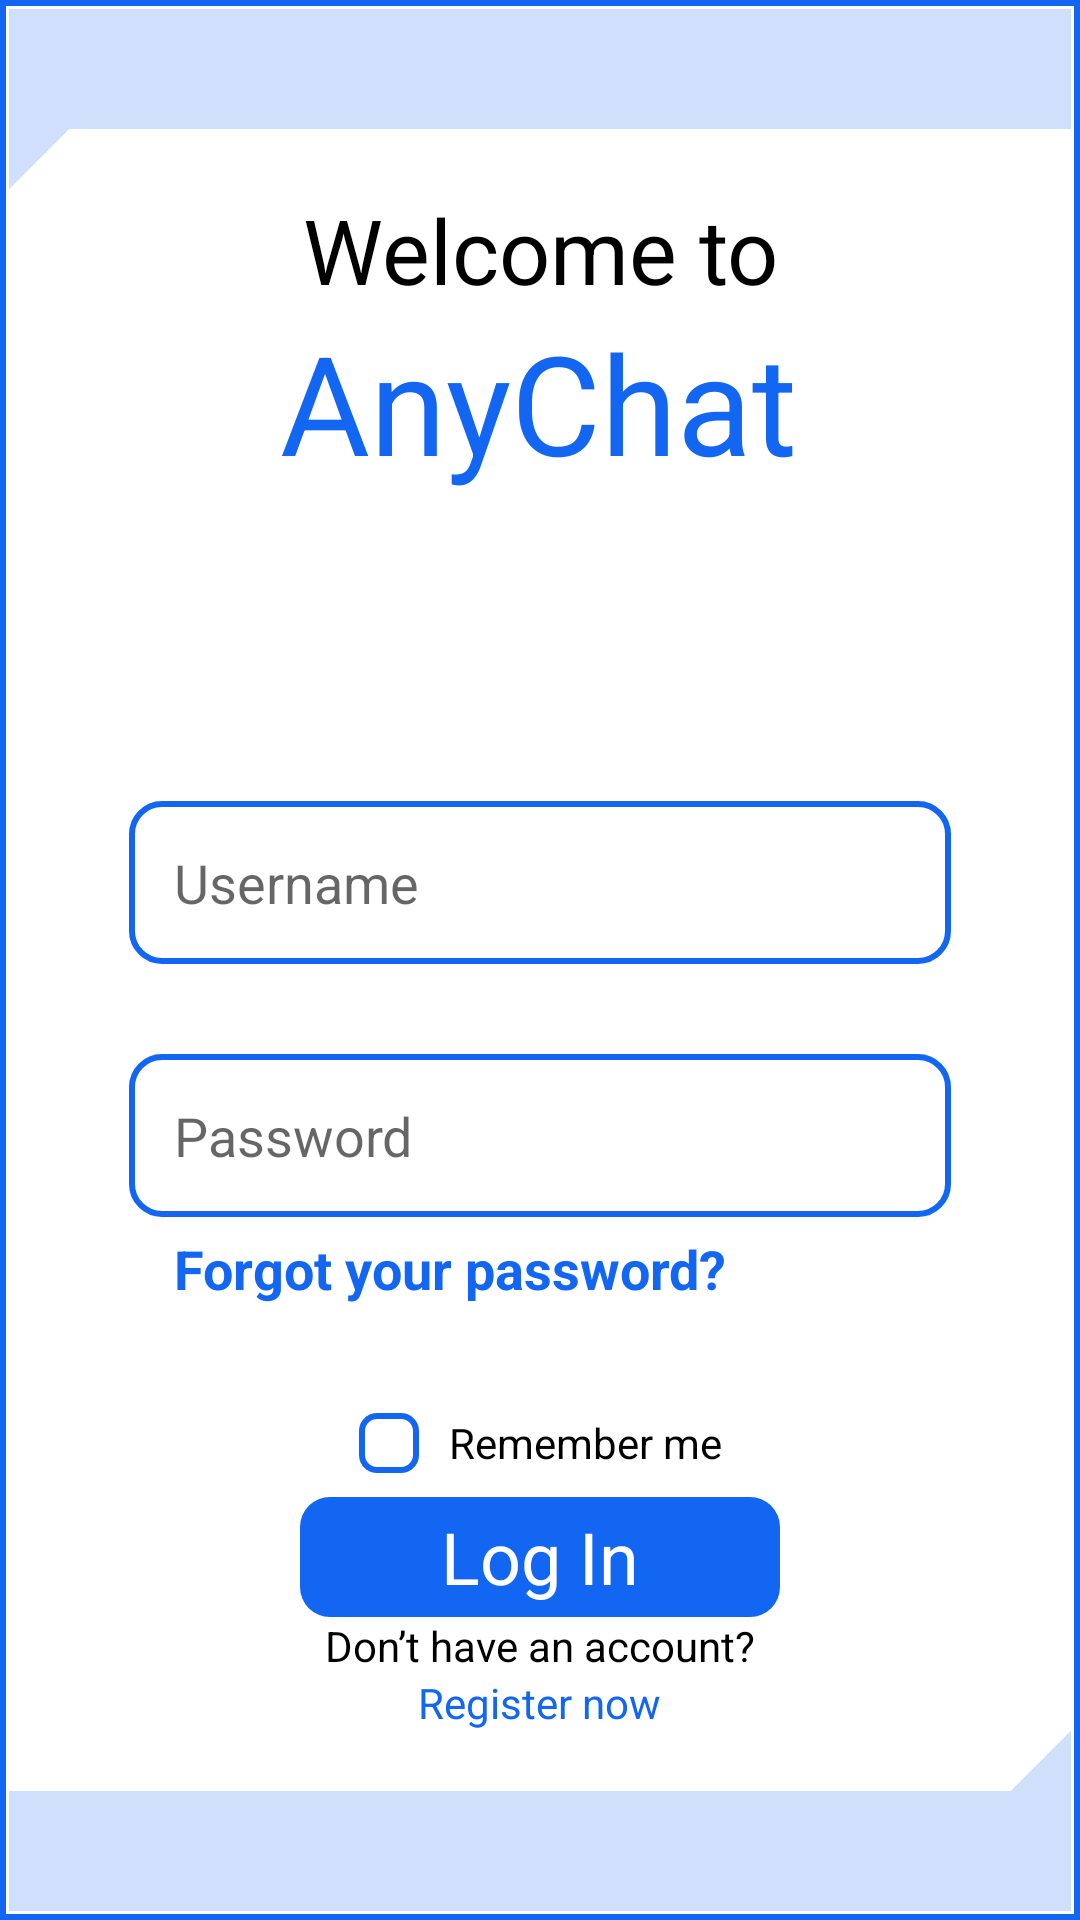

Reconstruct the res/layout file that produces this screen, plus the resources it refers to.
<!-- AndroidManifest.xml: application theme Theme.AnyChat -->
<!-- res/layout/fragment_login.xml -->
<?xml version="1.0" encoding="utf-8"?>
<androidx.constraintlayout.widget.ConstraintLayout xmlns:android="http://schemas.android.com/apk/res/android"
    xmlns:app="http://schemas.android.com/apk/res-auto"
    xmlns:tools="http://schemas.android.com/tools"
    android:layout_width="match_parent"
    android:layout_height="match_parent"
    android:background="@drawable/bg_layout"
    android:padding="3dp"
    tools:context="presentation.ui.fragment.LoginFragment">


    <TextView
        android:id="@+id/textView"
        android:layout_width="wrap_content"
        android:layout_height="wrap_content"
        android:layout_marginTop="20dp"
        android:text="@string/welcome_to"
        android:textColor="@color/black"
        android:textSize="30sp"
        app:layout_constraintEnd_toEndOf="parent"
        app:layout_constraintStart_toStartOf="parent"
        app:layout_constraintTop_toBottomOf="@+id/linearLayout2" />

    <TextView
        android:layout_width="wrap_content"
        android:layout_height="wrap_content"
        android:text="@string/anychat"
        android:textColor="@color/dark_blue"
        android:textSize="46sp"
        app:layout_constraintEnd_toEndOf="parent"
        app:layout_constraintHorizontal_bias="0.498"
        app:layout_constraintStart_toStartOf="parent"
        app:layout_constraintTop_toBottomOf="@+id/textView" />


    <EditText
        android:digits="@string/allowed_username"
        android:id="@+id/usernameET"
        android:layout_width="match_parent"
        android:layout_height="wrap_content"
        android:layout_marginHorizontal="40dp"
        android:layout_marginTop="264dp"
        android:background="@drawable/rounded_custom_edit_text"
        android:drawableStart="@drawable/ic_username"
        android:drawablePadding="10dp"
        android:hint="@string/username"
        android:inputType="textEmailAddress"
        app:layout_constraintEnd_toEndOf="parent"
        app:layout_constraintStart_toStartOf="parent"
        app:layout_constraintTop_toTopOf="parent" />

    <EditText
        android:digits="@string/allowed_password"
        android:id="@+id/passwordET"
        android:layout_width="match_parent"
        android:layout_height="wrap_content"
        android:layout_marginHorizontal="40dp"
        android:layout_marginTop="30dp"
        android:background="@drawable/rounded_custom_edit_text"
        android:drawableStart="@drawable/ic_lock"
        android:drawablePadding="10dp"
        android:hint="@string/password"
        android:inputType="textPassword"
        app:layout_constraintEnd_toEndOf="parent"
        app:layout_constraintStart_toStartOf="parent"
        app:layout_constraintTop_toBottomOf="@+id/usernameET" />

    <TextView
        android:id="@+id/forgetPasswordBtn"
        android:layout_width="wrap_content"
        android:layout_height="wrap_content"
        android:layout_marginStart="55dp"
        android:layout_marginTop="5dp"
        android:text="Forgot your password?"
        android:textColor="@color/dark_blue"
        android:textSize="18dp"
        android:textStyle="bold"
        app:layout_constraintStart_toStartOf="parent"
        app:layout_constraintTop_toBottomOf="@+id/passwordET" />

    <LinearLayout
        android:layout_width="wrap_content"
        android:layout_height="wrap_content"
        android:layout_marginBottom="8dp"
        android:orientation="horizontal"
        app:layout_constraintBottom_toTopOf="@+id/linearLayout3"
        app:layout_constraintEnd_toEndOf="parent"
        app:layout_constraintStart_toStartOf="parent">




        <CheckBox
            android:id="@+id/rememberMeCheckBttn"
            android:background="@drawable/custom_radio_button"
            android:button="@null"
            android:layout_width="20dp"
            android:layout_marginEnd="10dp"
            android:layout_height="20dp" />

        <TextView
            android:layout_gravity="center"
            android:layout_width="wrap_content"
            android:layout_height="wrap_content"
            android:textSize="14sp"
            android:textColor="@color/black"
            android:text="@string/remember_me"/>

    </LinearLayout>

    <LinearLayout
        android:id="@+id/linearLayout3"
        android:layout_width="160dp"
        android:layout_height="40dp"
        android:background="@drawable/bg_bttn"
        app:layout_constraintBottom_toTopOf="@id/linearLayout4"
        app:layout_constraintEnd_toEndOf="parent"
        app:layout_constraintStart_toStartOf="parent">

        <TextView
            android:id="@+id/loginButton"
            android:layout_width="match_parent"
            android:layout_height="match_parent"
            android:gravity="center"
            android:text="Log In"
            android:textColor="@color/white"
            android:textSize="24sp"
            tools:layout_editor_absoluteX="5dp"
            tools:layout_editor_absoluteY="501dp" />
    </LinearLayout>

    <LinearLayout
        android:id="@+id/linearLayout4"
        android:gravity="center"
        android:layout_marginBottom="20dp"
        android:layout_width="wrap_content"
        android:layout_height="wrap_content"
        android:orientation="vertical"
        app:layout_constraintBottom_toTopOf="@+id/linearLayout"
        app:layout_constraintEnd_toEndOf="parent"
        app:layout_constraintStart_toStartOf="parent">

        <TextView
            android:textSize="14sp"
            android:textColor="@color/black"
            android:layout_width="wrap_content"
            android:layout_height="match_parent"
            android:text="@string/don_t_have_an_account" />

        <TextView
            android:id="@+id/registerNowBttn"
            android:textSize="14sp"
            android:textColor="@color/dark_blue"
            android:layout_width="wrap_content"
            android:layout_height="match_parent"
            android:text="@string/register_now" />

    </LinearLayout>

    <LinearLayout
        android:id="@+id/linearLayout2"
        android:layout_width="match_parent"
        android:layout_height="40dp"
        android:background="@color/light_blue"
        android:orientation="horizontal"
        app:layout_constraintEnd_toEndOf="parent"
        app:layout_constraintStart_toStartOf="parent"
        app:layout_constraintTop_toTopOf="parent" />

    <LinearLayout
        android:id="@+id/linearLayout"
        android:layout_width="match_parent"
        android:layout_height="40dp"
        android:background="@color/light_blue"
        android:orientation="horizontal"
        app:layout_constraintBottom_toBottomOf="parent"
        app:layout_constraintEnd_toEndOf="parent"
        app:layout_constraintStart_toStartOf="parent" />

    <ImageView
        android:layout_width="20dp"
        android:layout_height="20dp"
        android:src="@drawable/triangle"
        app:layout_constraintBottom_toTopOf="@+id/linearLayout"
        app:layout_constraintEnd_toEndOf="parent" />

    <ImageView
        android:layout_width="20dp"
        android:layout_height="20dp"
        android:rotation="180"
        android:src="@drawable/triangle"
        app:layout_constraintStart_toStartOf="parent"
        app:layout_constraintTop_toBottomOf="@+id/linearLayout2" />


</androidx.constraintlayout.widget.ConstraintLayout>
<!-- resources referenced by this layout -->
<resources>
  <color name="black">#FF000000</color>
  <color name="dark_blue">#1266F1</color>
  <color name="light_blue">#D0E0FC</color>
  <color name="white">#FFFFFFFF</color>
  <!-- drawable bg_bttn (drawable) -->
  <?xml version="1.0" encoding="utf-8"?>
  <shape xmlns:android="http://schemas.android.com/apk/res/android"
      android:shape="rectangle">
      <solid android:color="@color/dark_blue"/>
      <corners android:radius="10dp" />
  </shape>
  <!-- drawable bg_layout (drawable) -->
  <?xml version="1.0" encoding="utf-8"?>
  <selector xmlns:android="http://schemas.android.com/apk/res/android">
      <item>
          <shape xmlns:android="http://schemas.android.com/apk/res/android"
              android:shape="rectangle">
              <solid
                  android:color="@color/white"
                  />
              <stroke
                  android:width="2dp"
                  android:color="@color/dark_blue" />
          </shape>
      </item>
  </selector>
  <!-- drawable custom_radio_button (drawable) -->
  <?xml version="1.0" encoding="utf-8"?>
  <selector xmlns:android="http://schemas.android.com/apk/res/android" >
      <item
          android:drawable="@drawable/radio_button_selected"
          android:state_checked="false"/>
      <item
          android:drawable="@drawable/radio_button_not_selected"
          android:state_checked="true" />
  </selector>
  <!-- drawable rounded_custom_edit_text (drawable) -->
  <?xml version="1.0" encoding="utf-8"?>
  <shape xmlns:android="http://schemas.android.com/apk/res/android" >
  
      <solid android:color="#FFFFFF" />
      <padding android:bottom="15dp"
          android:left="15dp"
          android:right="15dp"
          android:top="15dp"/>
  
      <stroke
          android:width="2dp"
          android:color="@color/dark_blue" />
      <corners
          android:radius="10dp"
          />
  
  </shape>
  <!-- drawable triangle: png bitmap (drawable-v24, 5274 bytes) -->
  <string name="allowed_password">ABCDEFGHIJKLMNOPQRSTUVWXYZ@.-#$%abcdefghijklmnopqrstuvwxyz1234567890</string>
  <string name="allowed_username">ABCDEFGHIJKLMNOPQRSTUVWXYZabcdefghijklmnopqrstuvwxyz1234567890</string>
  <string name="anychat">AnyChat</string>
  <string name="don_t_have_an_account">Don’t have an account?</string>
  <string name="password">Password</string>
  <string name="register_now">Register now</string>
  <string name="remember_me">Remember me</string>
  <string name="username">Username</string>
  <string name="welcome_to">Welcome to</string>
  <style name="Theme.AnyChat" parent="Theme.MaterialComponents.DayNight.DarkActionBar">
          
          <item name="colorPrimary">@color/purple_500</item>
          <item name="colorPrimaryVariant">@color/purple_700</item>
          <item name="colorOnPrimary">@color/white</item>
          
          <item name="colorSecondary">@color/teal_200</item>
          <item name="colorSecondaryVariant">@color/teal_700</item>
          <item name="colorOnSecondary">@color/black</item>
          
          <item name="android:statusBarColor" tools:targetApi="l">?attr/colorPrimaryVariant</item>
          
      </style>
  <!-- drawable radio_button_selected (drawable) -->
  <?xml version="1.0" encoding="utf-8"?>
  <shape
      xmlns:android="http://schemas.android.com/apk/res/android"
      android:shape="rectangle" >
      <corners
          android:radius="5dp" />
      <solid
          android:color="#fff" />
      <stroke
          android:width="2dp"
          android:color="@color/dark_blue" />
  </shape>
  <!-- drawable radio_button_not_selected (drawable) -->
  <?xml version="1.0" encoding="utf-8"?>
  <shape
      xmlns:android="http://schemas.android.com/apk/res/android"
      android:shape="rectangle" >
      <corners
          android:radius="5dp" />
      <solid
          android:color="@color/dark_blue" />
  
  </shape>
  <color name="purple_500">#FF6200EE</color>
  <color name="purple_700">#FF3700B3</color>
  <color name="teal_200">#FF03DAC5</color>
  <color name="teal_700">#FF018786</color>
</resources>
